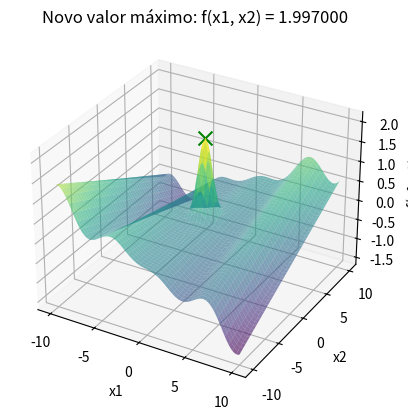

Generate this figure with matplotlib:
import time
import numpy as np
import matplotlib.pyplot as plt
from mpl_toolkits.mplot3d import Axes3D
from collections import Counter

# Função a ser maximizada
def f(x):
    x1, x2 = x[0], x[1]
    return (x1 * np.cos(x1)) / 20 + 2 * np.exp(-(x1**2 + (x2 - 1)**2)) + 0.01 * x1 * x2

# Função para gerar novos candidatos aleatórios dentro do domínio [-10, 10]
def gerar_candidato():
    x1_new = np.random.uniform(-10, 10)
    x2_new = np.random.uniform(-10, 10)
    return [x1_new, x2_new]

# Função para mostrar o gráfico ao encontrar um novo valor máximo
def mostrar_grafico(x_opt, f_opt):
    x1_range = np.linspace(-10, 10, 400)
    x2_range = np.linspace(-10, 10, 400)
    x1_grid, x2_grid = np.meshgrid(x1_range, x2_range)
    z_grid = f([x1_grid, x2_grid])

    fig = plt.figure()
    ax = fig.add_subplot(111, projection='3d')
    ax.plot_surface(x1_grid, x2_grid, z_grid, cmap='viridis', alpha=0.6)
    ax.scatter(x_opt[0], x_opt[1], f_opt, color='g', marker='x', s=100)  
    ax.set_xlabel('x1')
    ax.set_ylabel('x2')
    ax.set_zlabel('f(x1, x2)')
    plt.title(f'Novo valor máximo: f(x1, x2) = {f_opt:.6f}')
    plt.show()

# Função para executar o Local Random Search (LRS) para maximização
def local_random_search(n_iterations, patience):
    x_opt = gerar_candidato()  # Solução inicial aleatória
    f_opt = f(x_opt)
    
    sem_melhoria = 0  
    for i in range(n_iterations):
        # Gerar um novo candidato aleatório
        x_cand = gerar_candidato()
        f_cand = f(x_cand)
        
        # Se o novo candidato for melhor, atualizamos a solução
        if f_cand > f_opt:
            x_opt = x_cand
            f_opt = f_cand
            sem_melhoria = 0  
        else:
            sem_melhoria += 1
        
        # Critério de parada por iterações sem melhoria
        if sem_melhoria >= patience:
            break

    return [round(x, 3) for x in x_opt], round(f_opt, 3)

# parâmetros
n_iterations = 10000  
patience = 100  
R = 100 

resultados = []
melhor_solucao = None
melhor_valor = float('-inf')
tempo_total_inicio = time.time()

# Executar o algoritmo Local Random Search (LRS)
for r in range(R):
    print(f"\nExecução {r + 1}/{R}:")
    x_result, f_result = local_random_search(n_iterations, patience)
    
    resultados.append(f_result)
    print(f"Rodada {r + 1}: Solução = {x_result}, f(x) = {f_result}")

    # Se o resultado atual for melhor que o melhor valor global até agora, exibir o gráfico
    if f_result > melhor_valor:
        melhor_valor = f_result
        melhor_solucao = x_result
        # Mostrar o gráfico quando uma nova solução melhor for encontrada

tempo_total_fim = time.time()
tempo_total = tempo_total_fim - tempo_total_inicio
# Exibir a melhor solução encontrada após todas as execuções
print(f"\nMelhor solução encontrada: x1 = {melhor_solucao[0]}, x2 = {melhor_solucao[1]}")
print(f"Valor máximo da função: {melhor_valor}")
mostrar_grafico(melhor_solucao, melhor_valor)

resultado_mais_frequente = Counter(resultados).most_common(1)[0]

# Exibir o resultado mais frequente
print(f"O resultado mais frequente foi {resultado_mais_frequente[0]} encontrado {resultado_mais_frequente[1]} vezes.")
print(f"\nTempo total de execução: {tempo_total:.4f} segundos")
